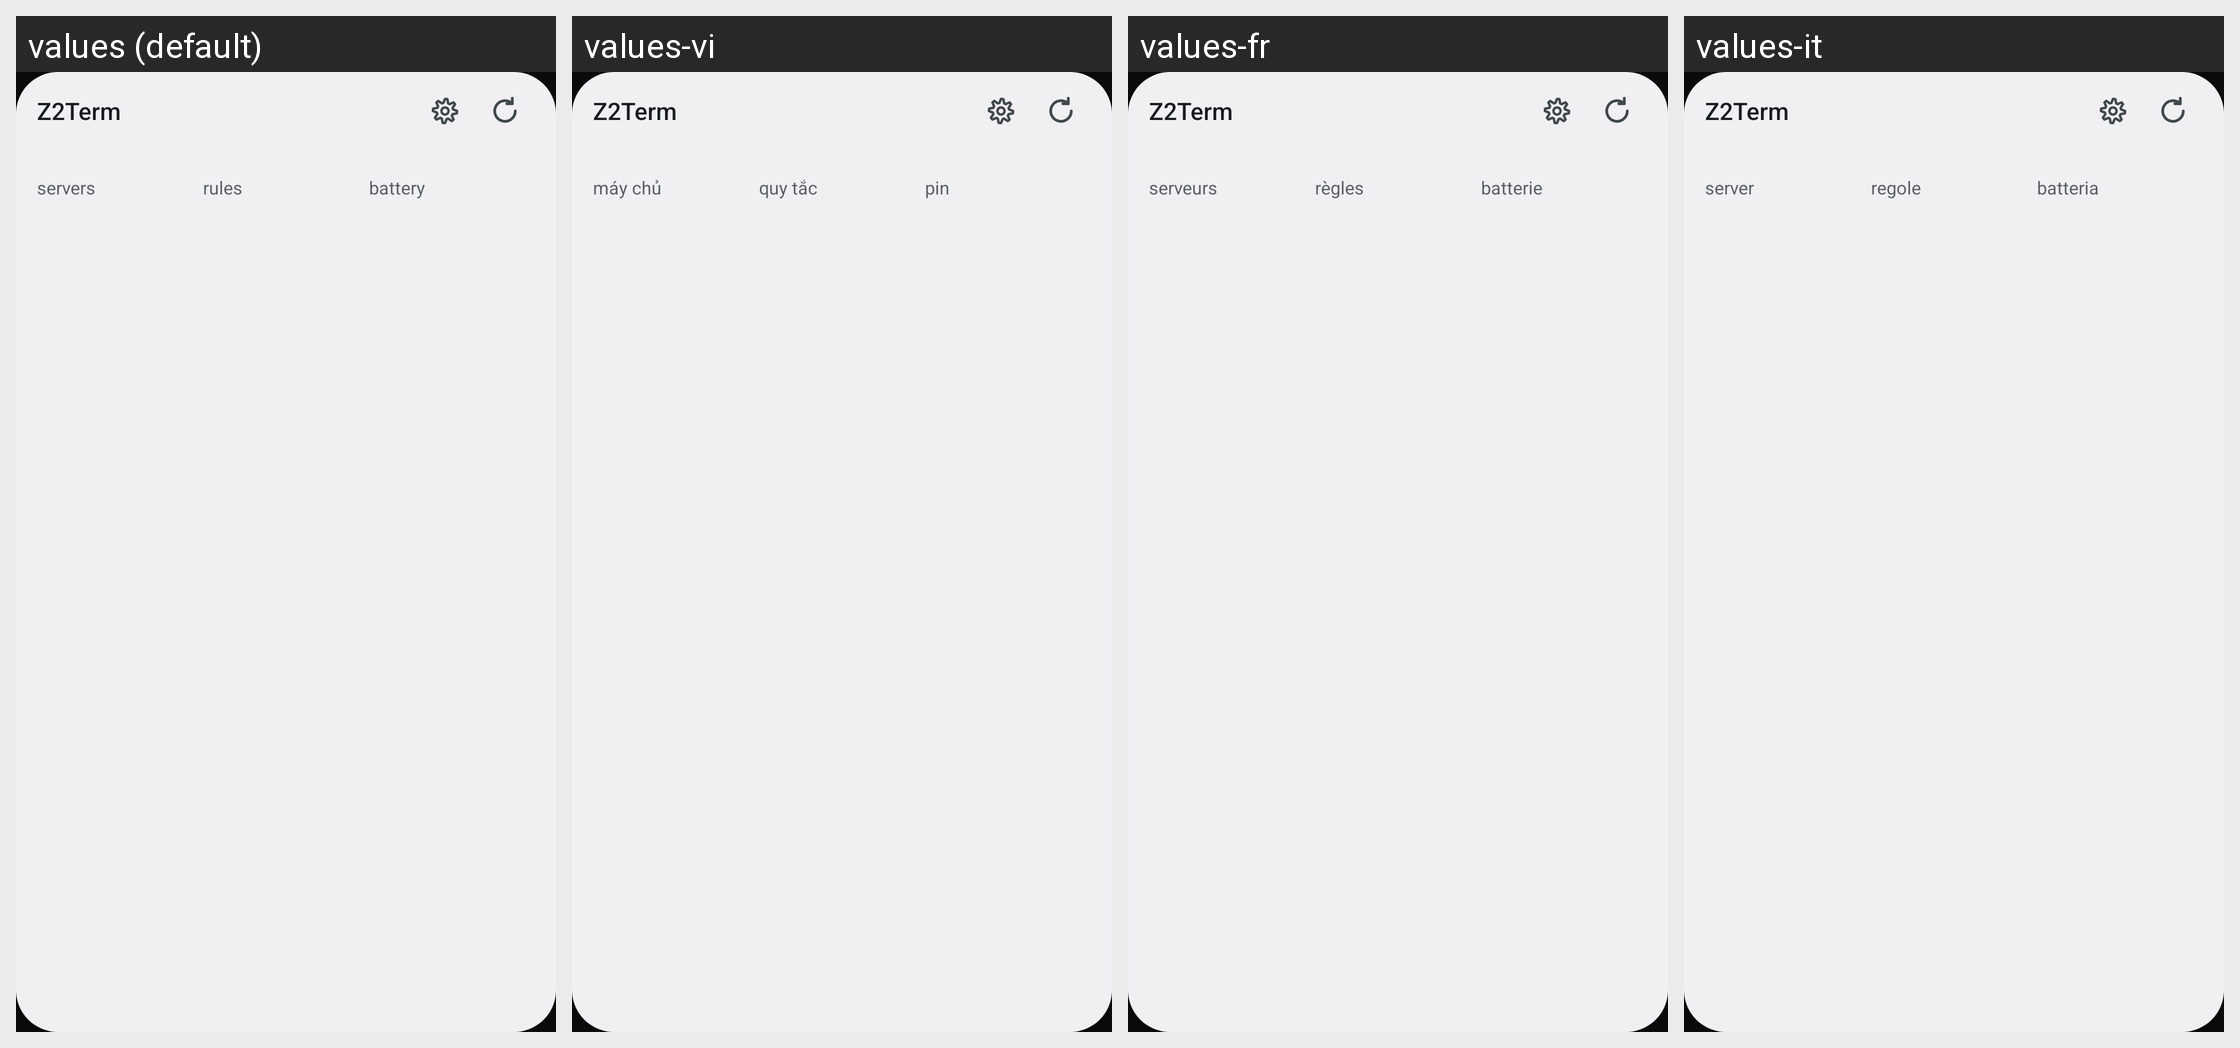

The same Android screen rendered under several of its app's locales, left to right. List the strings drawn on it with the default value and each locale's translation.
Android screen res/layout/widget_list.xml rendered under 4 locales, left to right: values (default), values-vi, values-fr, values-it. Device: Nexus 5 (rendered at 1080×1920; each locale shown at half size, 540×960, under a caption strip naming it); theme Theme.Z2Term.
Other locales in the repository, not shown: values-de, values-es, values-in, values-ja, values-ko, values-pt-rBR, values-ru, values-tr, values-zh-rCN, values-zh-rTW.
Strings drawn on this screen, with the default value and each locale's value (text and hints the layout hard-codes, and strings that could not be matched under every locale, appear in the picture but are not listed):

app_name
  values: Z2Term
  values-vi: Z2Term
  values-fr: Z2Term
  values-it: Z2Term

widget_label_servers
  values: servers
  values-vi: máy chủ
  values-fr: serveurs
  values-it: server

widget_label_rules
  values: rules
  values-vi: quy tắc
  values-fr: règles
  values-it: regole

widget_label_battery
  values: battery
  values-vi: pin
  values-fr: batterie
  values-it: batteria
